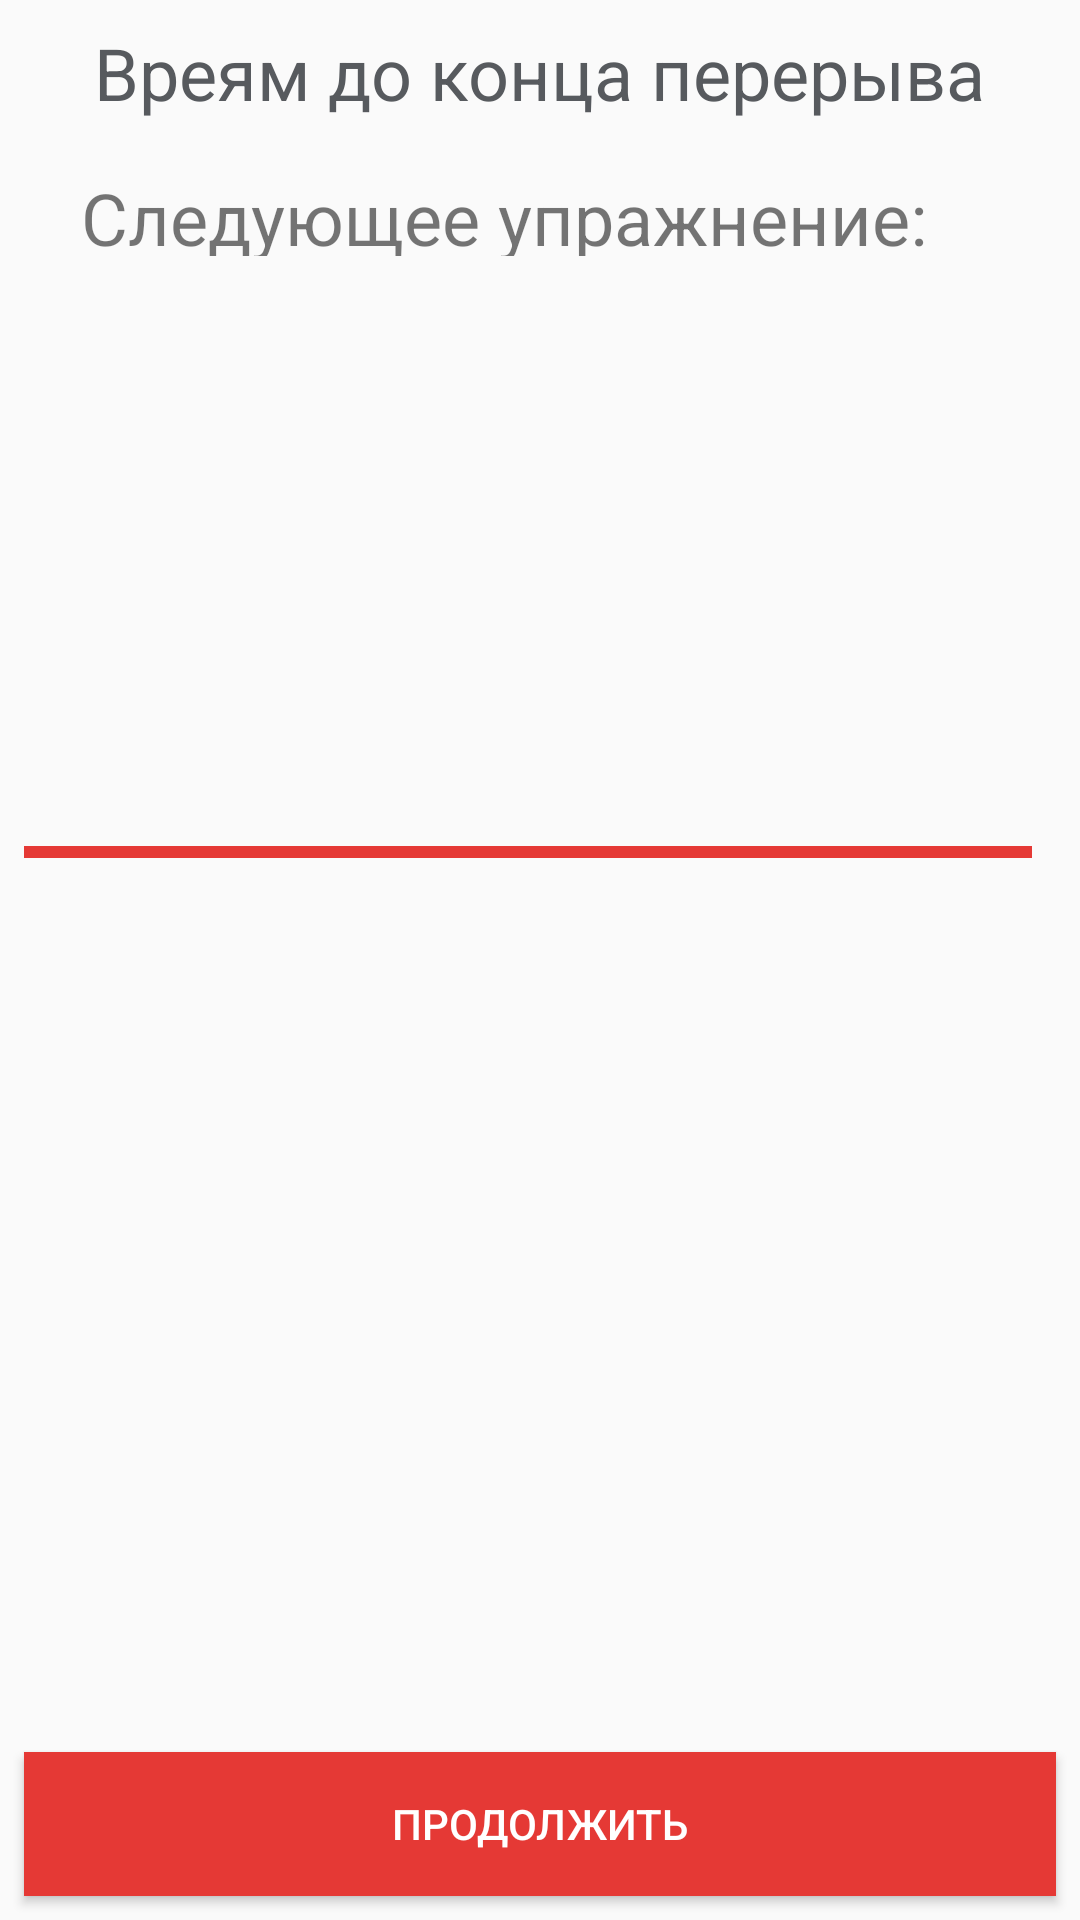

Reconstruct the res/layout file that produces this screen, plus the resources it refers to.
<!-- AndroidManifest.xml: application theme AppTheme -->
<!-- res/layout/activity_pause.xml -->
<?xml version="1.0" encoding="utf-8"?>
<androidx.constraintlayout.widget.ConstraintLayout
        xmlns:android="http://schemas.android.com/apk/res/android"
        xmlns:tools="http://schemas.android.com/tools"
        xmlns:app="http://schemas.android.com/apk/res-auto"
        android:layout_width="match_parent"
        android:layout_height="match_parent"
        tools:context=".viewer.PauseActivity">


    <TextView
            android:layout_width="wrap_content"
            android:layout_height="wrap_content"
            android:id="@+id/time_pause_view"
            app:layout_constraintStart_toStartOf="@+id/progressBar2"
            app:layout_constraintEnd_toEndOf="@+id/progressBar2"
            app:layout_constraintBottom_toBottomOf="@+id/progressBar2"
            app:layout_constraintTop_toTopOf="@+id/progressBar2"
            style="@style/TextViewCreator"
            app:layout_constraintHorizontal_bias="0.509"
            app:layout_constraintVertical_bias="0.45" />

    <ProgressBar
            style="?android:progressBarStyleHorizontal"
            android:layout_width="0dp"
            android:layout_height="0dp"
            android:id="@+id/progressBar2"
            app:layout_constraintBottom_toBottomOf="parent" android:layout_marginBottom="120dp"
            app:layout_constraintEnd_toEndOf="parent" android:progressBackgroundTint="@color/colorAccent"
            android:progress="100"
            android:max="100"
            android:layout_marginEnd="16dp"
            android:layout_marginTop="8dp" app:layout_constraintTop_toBottomOf="@+id/textView6"
            app:layout_constraintVertical_bias="1.0" android:layout_marginStart="8dp"
            app:layout_constraintStart_toStartOf="parent"/>
    <Button
            android:text="@string/next"
            android:layout_width="0dp"
            android:layout_height="wrap_content"
            android:id="@+id/button7" app:layout_constraintEnd_toEndOf="parent" android:layout_marginEnd="8dp"
            app:layout_constraintStart_toStartOf="parent" android:layout_marginStart="8dp"
            android:layout_marginBottom="8dp" app:layout_constraintBottom_toBottomOf="parent"
            style="@style/ButtonCreator"
            android:onClick="stopPause"/>
    <TextView
            android:text="Вреям до конца перерыва"
            android:layout_width="wrap_content"
            android:layout_height="wrap_content"
            android:id="@+id/textView6"
            android:layout_marginStart="8dp"
            app:layout_constraintStart_toStartOf="parent" app:layout_constraintEnd_toEndOf="parent"
            android:layout_marginEnd="8dp" android:layout_marginTop="8dp" app:layout_constraintTop_toTopOf="parent"
            style="@style/TextViewCreator"/>

    <TextView
        android:id="@+id/nextExercise"
        android:layout_width="306dp"
        android:layout_height="29dp"
        android:layout_marginStart="8dp"
        android:layout_marginTop="8dp"
        android:layout_marginEnd="8dp"
        android:text="Следующее упражнение:"
        android:textSize="24sp"
        app:layout_constraintEnd_toEndOf="parent"
        app:layout_constraintStart_toStartOf="parent"
        app:layout_constraintTop_toTopOf="@+id/progressBar2" />
</androidx.constraintlayout.widget.ConstraintLayout>
<!-- resources referenced by this layout -->
<resources>
  <color name="colorAccent">@color/colorPrimary</color>
  <string name="next">Продолжить</string>
  <style name="ButtonCreator">
          <item name="android:layout_width">match_parent</item>
          <item name="android:layout_height">wrap_content</item>
          <item name="android:background">@color/card_Blue_bg</item>
          <item name="android:textColor">@android:color/white</item>
          <item name="android:bottomLeftRadius">10dp</item>
          <item name="android:bottomRightRadius">10dp</item>
          <item name="android:topRightRadius">10dp</item>
          <item name="android:topLeftRadius">10dp</item>
      </style>
  <style name="TextViewCreator">
          <item name="android:layout_width">match_parent</item>
          <item name="android:layout_height">wrap_content</item>
          <item name="android:textSize">24sp</item>
          <item name="android:textColor">#575a5e</item>
      </style>
  <style name="AppTheme" parent="Theme.AppCompat.Light.DarkActionBar">
          
          <item name="colorPrimary">@color/card_Blue_bg</item>
          <item name="colorPrimaryDark">@color/card_Blue_bg</item>
          <item name="colorAccent">@color/card_Blue_bg</item>
      </style>
  <color name="colorPrimary">#E53935</color>
  <color name="card_Blue_bg">@color/colorPrimaryDark</color>
  <color name="colorPrimaryDark">#E53935</color>
</resources>
